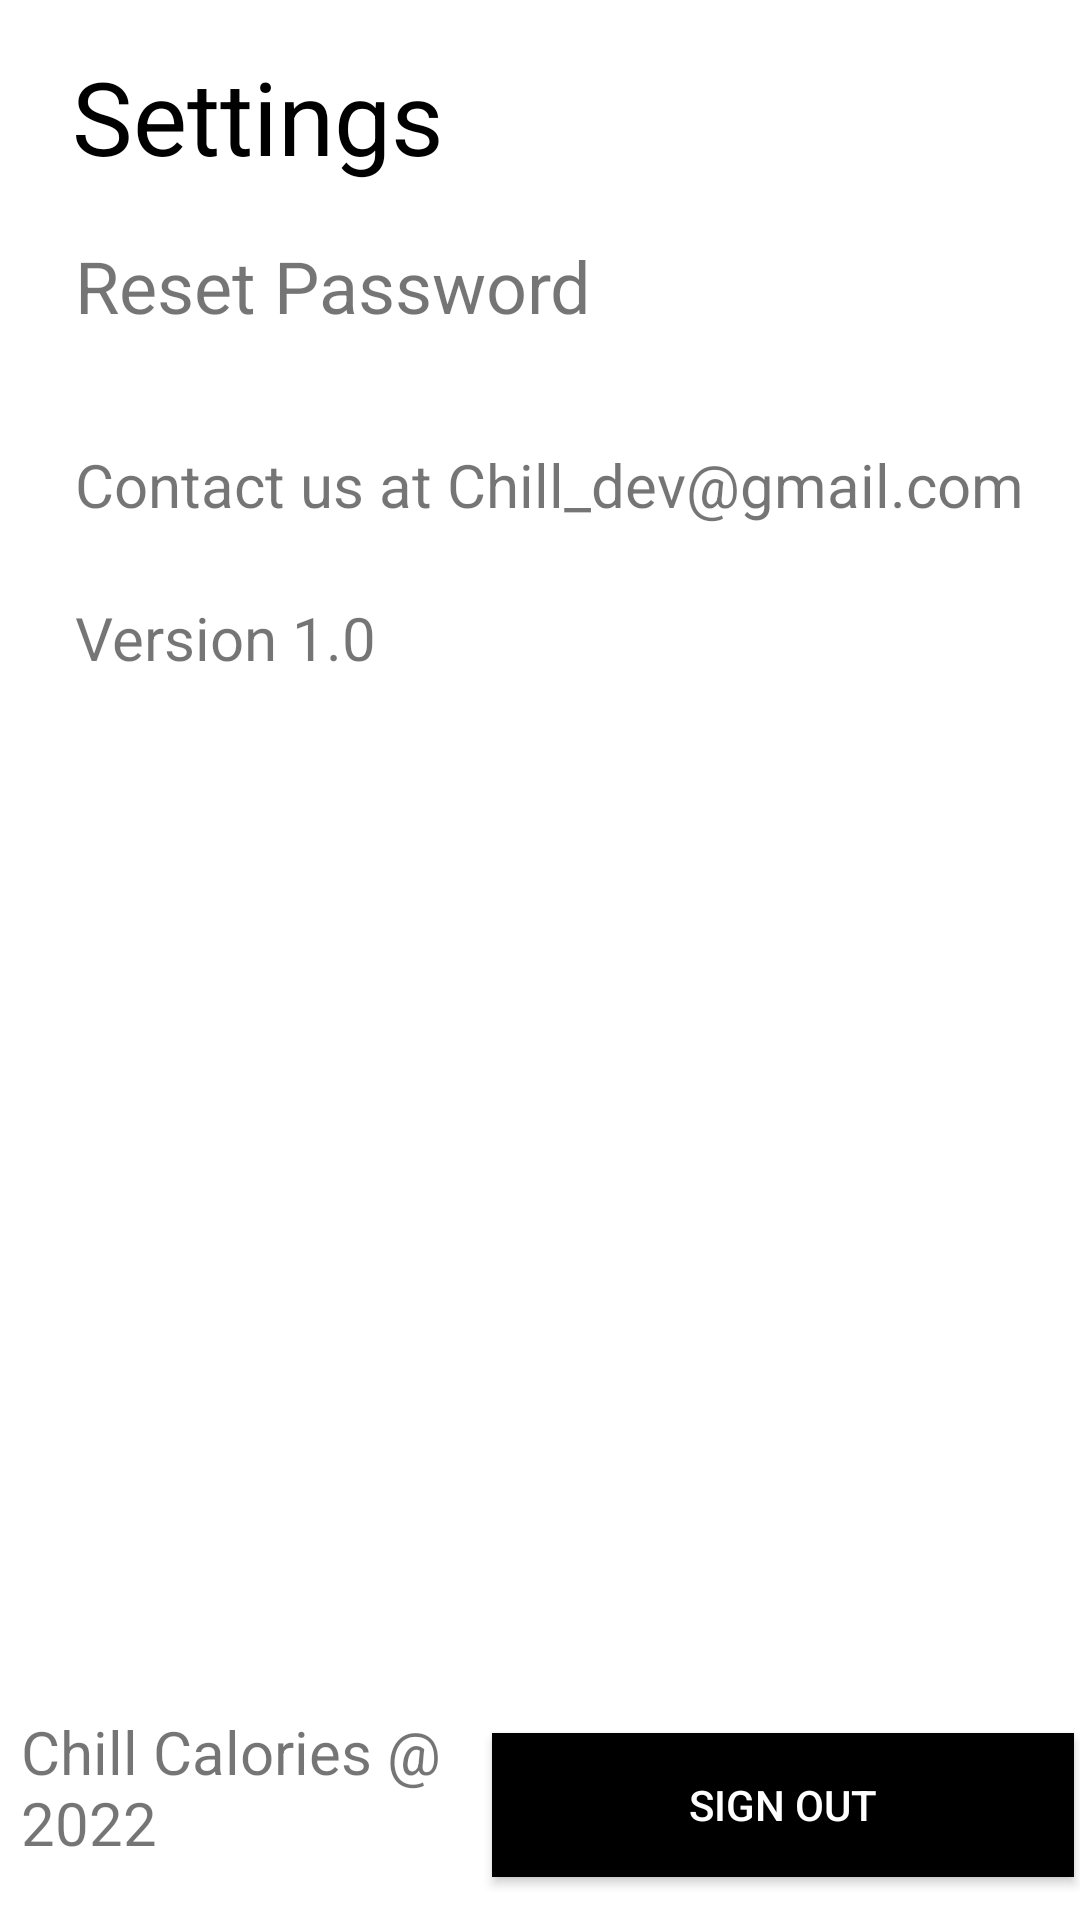

This screen was rendered from an Android layout file. Write that file and the resources it references.
<!-- AndroidManifest.xml: application theme Theme.ITV -->
<!-- res/layout/fragment_user_settings.xml -->
<?xml version="1.0" encoding="utf-8"?>
<androidx.constraintlayout.widget.ConstraintLayout xmlns:android="http://schemas.android.com/apk/res/android"
    xmlns:app="http://schemas.android.com/apk/res-auto"
    xmlns:tools="http://schemas.android.com/tools"
    android:layout_width="match_parent"
    android:layout_height="match_parent"
    tools:context=".fragment.SettingsFragment">

    <TextView
        android:id="@+id/textView"
        android:layout_width="241dp"
        android:layout_height="45dp"
        android:layout_marginStart="24dp"
        android:layout_marginTop="16dp"
        android:text="@string/settings"
        android:textColor="@color/black"
        android:textSize="34sp"
        app:layout_constraintStart_toStartOf="parent"
        app:layout_constraintTop_toTopOf="parent" />

    <android.widget.Button
        android:id="@+id/btnSignout"
        android:layout_width="0dp"
        android:layout_height="wrap_content"
        android:layout_marginLeft="2dp"
        android:layout_marginRight="2dp"
        android:text="@string/sign_out"
        android:textSize="14sp"
        android:background="@color/black"
        android:textColor="@color/white"
        app:layout_constraintBottom_toBottomOf="parent"
        app:layout_constraintEnd_toStartOf="@+id/SettingGLvEnd"
        app:layout_constraintStart_toStartOf="@+id/SettingGLv2"
        app:layout_constraintTop_toTopOf="@id/SettingGL5" />

    <TextView
        android:id="@+id/tvResetPassword"
        android:layout_width="0dp"
        android:layout_height="0dp"
        android:layout_marginStart="25dp"
        android:layout_marginTop="15dp"
        android:layout_marginBottom="5dp"
        android:text="@string/reset_password"
        android:textSize="24sp"
        app:layout_constraintBottom_toTopOf="@+id/SettingGL3"
        app:layout_constraintEnd_toEndOf="parent"
        app:layout_constraintHorizontal_bias="0.226"
        app:layout_constraintStart_toStartOf="parent"
        app:layout_constraintTop_toTopOf="@+id/SettingGL2" />

    <TextView
        android:id="@+id/tvContactUs"
        android:layout_width="0dp"
        android:layout_height="wrap_content"
        android:layout_marginStart="25dp"
        android:layout_marginTop="20dp"
        android:text="@string/contact_us_at_chill_dev_gmail_com"
        android:textSize="20sp"
        app:layout_constraintEnd_toEndOf="parent"
        app:layout_constraintHorizontal_bias="0.613"
        app:layout_constraintStart_toStartOf="parent"
        app:layout_constraintTop_toTopOf="@+id/SettingGL3" />

    <TextView
        android:id="@+id/tvSettings"
        android:layout_width="164dp"
        android:layout_height="63dp"
        android:layout_marginStart="16dp"
        android:text="@string/chill_calories_2022"
        android:textSize="20sp"
        app:layout_constraintBottom_toTopOf="@+id/SettingGLEnd"
        app:layout_constraintEnd_toStartOf="@+id/SettingGLv2"
        app:layout_constraintStart_toStartOf="parent"
        app:layout_constraintTop_toTopOf="@+id/SettingGL5" />

    <TextView
        android:id="@+id/tvVersion"
        android:layout_width="0dp"
        android:layout_height="wrap_content"
        android:layout_marginStart="25dp"
        android:layout_marginTop="24dp"
        android:text="@string/version_1_0"
        android:textSize="20sp"
        app:layout_constraintEnd_toEndOf="parent"
        app:layout_constraintHorizontal_bias="0.174"
        app:layout_constraintStart_toStartOf="parent"
        app:layout_constraintTop_toBottomOf="@+id/tvContactUs" />

    <androidx.constraintlayout.widget.Guideline
        android:id="@+id/SettingGLv1"
        android:layout_width="wrap_content"
        android:layout_height="wrap_content"
        android:orientation="vertical"
        app:layout_constraintGuide_begin="20dp"
        app:layout_constraintGuide_percent="0.0" />

    <androidx.constraintlayout.widget.Guideline
        android:id="@+id/SettingGLv2"
        android:layout_width="wrap_content"
        android:layout_height="wrap_content"
        android:orientation="vertical"
        app:layout_constraintGuide_begin="20dp"
        app:layout_constraintGuide_percent="0.45" />

    <androidx.constraintlayout.widget.Guideline
        android:id="@+id/SettingGLvEnd"
        android:layout_width="wrap_content"
        android:layout_height="wrap_content"
        android:orientation="vertical"
        app:layout_constraintGuide_begin="20dp"
        app:layout_constraintGuide_percent="1.0" />

    <androidx.constraintlayout.widget.Guideline
        android:id="@+id/SettingGL1"
        android:layout_width="wrap_content"
        android:layout_height="wrap_content"
        android:orientation="horizontal"
        app:layout_constraintGuide_begin="20dp"
        app:layout_constraintGuide_percent="0.0" />

    <androidx.constraintlayout.widget.Guideline
        android:id="@+id/SettingGL2"
        android:layout_width="wrap_content"
        android:layout_height="wrap_content"
        android:orientation="horizontal"
        app:layout_constraintGuide_begin="20dp"
        app:layout_constraintGuide_percent="0.1" />

    <androidx.constraintlayout.widget.Guideline
        android:id="@+id/SettingGL3"
        android:layout_width="wrap_content"
        android:layout_height="wrap_content"
        android:orientation="horizontal"
        app:layout_constraintGuide_begin="20dp"
        app:layout_constraintGuide_percent="0.2" />

    <androidx.constraintlayout.widget.Guideline
        android:id="@+id/SettingGL4"
        android:layout_width="wrap_content"
        android:layout_height="wrap_content"
        android:orientation="horizontal"
        app:layout_constraintGuide_begin="20dp"
        app:layout_constraintGuide_percent="0.4" />

    <androidx.constraintlayout.widget.Guideline
        android:id="@+id/SettingGL5"
        android:layout_width="wrap_content"
        android:layout_height="wrap_content"
        android:orientation="horizontal"
        app:layout_constraintGuide_begin="20dp"
        app:layout_constraintGuide_percent="0.88" />
    <androidx.constraintlayout.widget.Guideline
        android:id="@+id/SettingGLEnd"
        android:layout_width="wrap_content"
        android:layout_height="wrap_content"
        android:orientation="horizontal"
        app:layout_constraintGuide_begin="20dp"
        app:layout_constraintGuide_percent="1.0" />

</androidx.constraintlayout.widget.ConstraintLayout>
<!-- resources referenced by this layout -->
<resources>
  <color name="black">#FF000000</color>
  <color name="white">#FFFFFFFF</color>
  <string name="chill_calories_2022">Chill Calories @ 2022</string>
  <string name="contact_us_at_chill_dev_gmail_com">Contact us at Chill_dev@gmail.com</string>
  <string name="reset_password">Reset Password</string>
  <string name="settings">Settings</string>
  <string name="sign_out">Sign Out</string>
  <string name="version_1_0">Version 1.0</string>
  <style name="Theme.ITV" parent="Theme.MaterialComponents.DayNight.DarkActionBar">
          
          <item name="colorPrimary">@color/grey</item>
          <item name="colorPrimaryVariant">@color/grey</item>
          <item name="colorOnPrimary">@color/white</item>
          
          <item name="colorSecondary">@color/teal_200</item>
          <item name="colorSecondaryVariant">@color/teal_700</item>
          <item name="colorOnSecondary">@color/black</item>
          
          <item name="android:statusBarColor" tools:targetApi="l">?attr/colorPrimaryVariant</item>
          
          <item name="windowActionBar">false</item>
          <item name="windowNoTitle">true</item>
      </style>
  <color name="grey">#253A4B</color>
  <color name="teal_200">#FF03DAC5</color>
  <color name="teal_700">#FF018786</color>
</resources>
